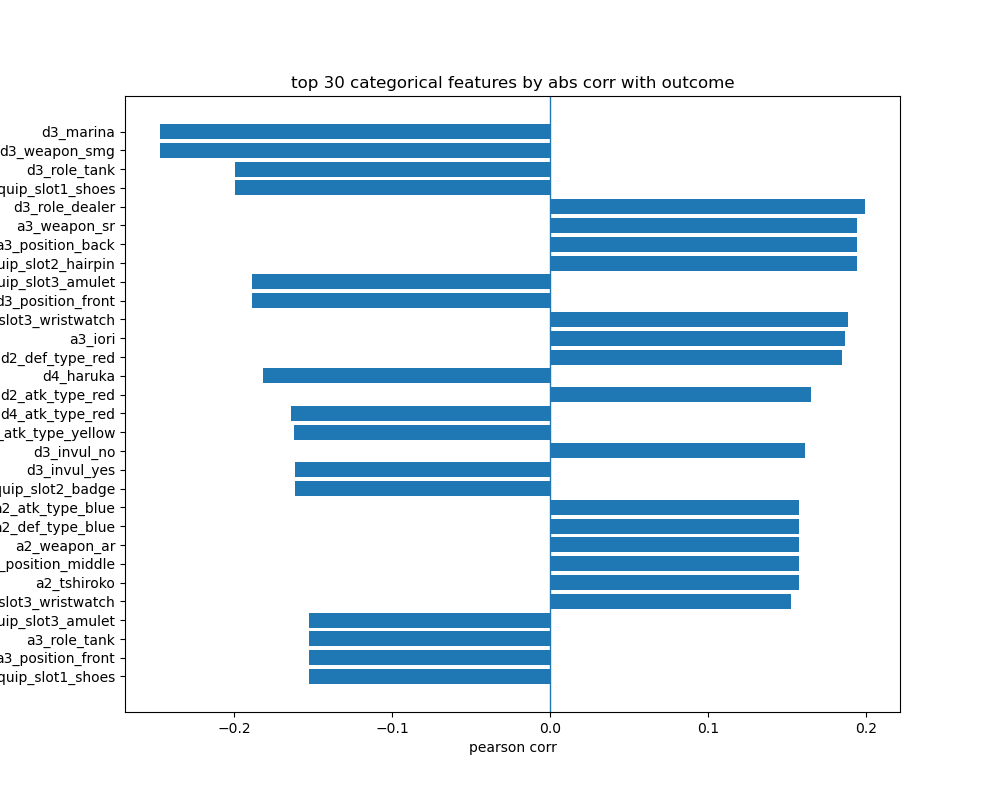

The table this chart was drawn from, first rows:
, pearson_corr, abs_corr
d3_marina, -0.2467, 0.2467
d3_weapon_smg, -0.2467, 0.2467
d3_role_tank, -0.1992, 0.1992
d3_equip_slot1_shoes, -0.1992, 0.1992
d3_role_dealer, 0.1992, 0.1992
a3_weapon_sr, 0.1944, 0.1944
a3_position_back, 0.1944, 0.1944
a3_equip_slot2_hairpin, 0.1944, 0.1944
d3_equip_slot3_amulet, -0.1886, 0.1886
d3_position_front, -0.1886, 0.1886
d3_equip_slot3_wristwatch, 0.1886, 0.1886
a3_iori, 0.187, 0.187
d2_def_type_red, 0.1847, 0.1847
d4_haruka, -0.1819, 0.1819
d2_atk_type_red, 0.1653, 0.1653
d4_atk_type_red, -0.164, 0.164
d3_atk_type_yellow, -0.1623, 0.1623
d3_invul_no, 0.1612, 0.1612
d3_invul_yes, -0.1612, 0.1612
d3_equip_slot2_badge, -0.1612, 0.1612
a2_atk_type_blue, 0.1574, 0.1574
a2_def_type_blue, 0.1574, 0.1574
a2_weapon_ar, 0.1574, 0.1574
a2_position_middle, 0.1574, 0.1574
a2_tshiroko, 0.1574, 0.1574
a3_equip_slot3_wristwatch, 0.1525, 0.1525
a3_equip_slot3_amulet, -0.1525, 0.1525
a3_role_tank, -0.1525, 0.1525
a3_position_front, -0.1525, 0.1525
a3_equip_slot1_shoes, -0.1525, 0.1525
a3_role_dealer, 0.1525, 0.1525
d3_weapon_sr, 0.1451, 0.1451
d3_position_back, 0.1451, 0.1451
d3_equip_slot2_hairpin, 0.1451, 0.1451
d4_atk_type_yellow, 0.1406, 0.1406
ds1_equip_slot3_wristwatch, 0.1403, 0.1403
ds1_saki, -0.1403, 0.1403
ds1_equip_slot3_necklace, -0.1403, 0.1403
a4_equip_slot1_hat, -0.1375, 0.1375
a2_atk_type_yellow, -0.1359, 0.1359
d3_equip_slot1_gloves, 0.1355, 0.1355
a3_equip_slot1_hat, 0.1301, 0.1301
d2_generates_cost_no, -0.1295, 0.1295
d2_generates_cost_yes, 0.1295, 0.1295
d2_equip_slot1_gloves, 0.1295, 0.1295
d2_shun, 0.1295, 0.1295
d3_generates_cost_no, -0.1265, 0.1265
d3_shun, 0.1265, 0.1265
d3_generates_cost_yes, 0.1265, 0.1265
d2_hoshino, -0.1257, 0.1257
d1_equip_slot1_gloves, -0.1247, 0.1247
d1_generates_cost_yes, -0.1247, 0.1247
d1_shun, -0.1247, 0.1247
d1_generates_cost_no, 0.1247, 0.1247
d4_weapon_smg, 0.1246, 0.1246
d3_taunts_no, -0.1237, 0.1237
d3_reisa, 0.1237, 0.1237
d3_taunts_yes, 0.1237, 0.1237
a2_def_type_red, -0.1221, 0.1221
a3_heals_no, 0.1209, 0.1209
... 359 more rows
